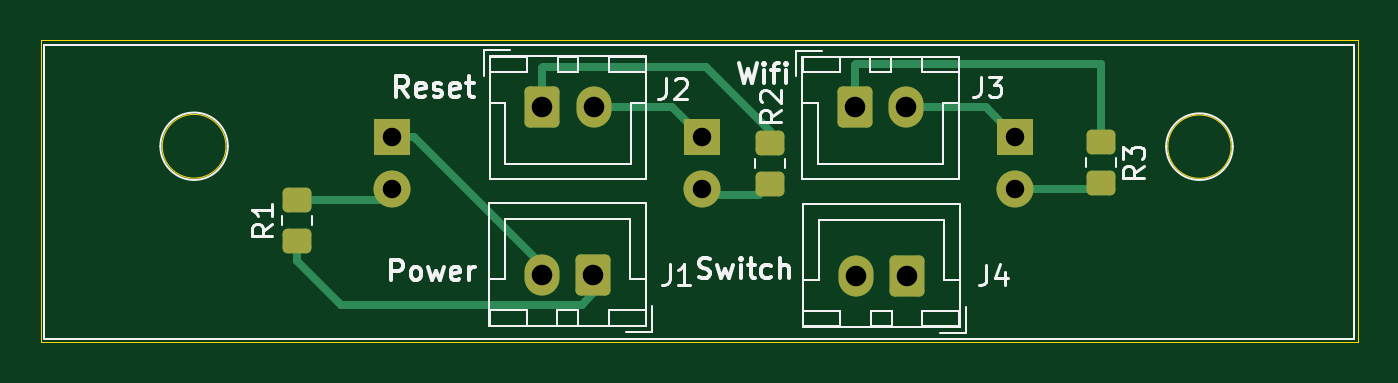
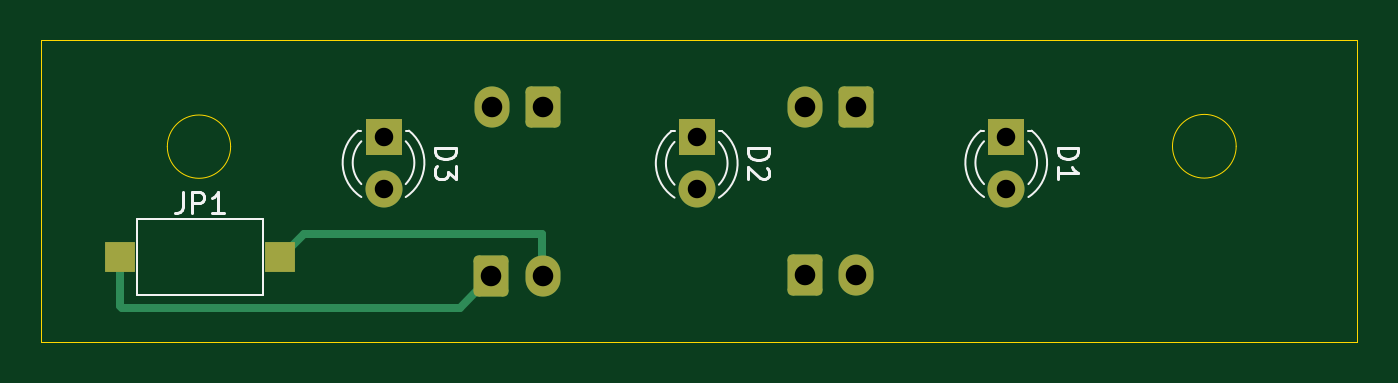
Circuit board: 11 layer files. Board 64.1 x 14.7 mm.
- bottom_copper: PowerBoard-B_Cu.gbr (3259 bytes)
- bottom_mask: PowerBoard-B_Mask.gbr (1936 bytes)
- paste: PowerBoard-B_Paste.gbr (556 bytes)
- bottom_silk: PowerBoard-B_Silkscreen.gbr (6347 bytes)
- outline: PowerBoard-Edge_Cuts.gbr (916 bytes)
- top_copper: PowerBoard-F_Cu.gbr (5050 bytes)
- top_mask: PowerBoard-F_Mask.gbr (2258 bytes)
- paste: PowerBoard-F_Paste.gbr (1423 bytes)
- top_silk: PowerBoard-F_Silkscreen.gbr (20844 bytes)
- drill: PowerBoard-NPTH-drl.gbr (462 bytes)
- drill: PowerBoard-PTH-drl.gbr (1069 bytes)

=== bottom_copper: PowerBoard-B_Cu.gbr (3259 bytes, source withheld) ===
=== bottom_mask: PowerBoard-B_Mask.gbr (1936 bytes, source withheld) ===
=== paste: PowerBoard-B_Paste.gbr ===
%TF.GenerationSoftware,KiCad,Pcbnew,8.0.7*%
%TF.CreationDate,2025-07-31T17:17:16+05:30*%
%TF.ProjectId,PowerBoard,506f7765-7242-46f6-9172-642e6b696361,rev?*%
%TF.SameCoordinates,Original*%
%TF.FileFunction,Paste,Bot*%
%TF.FilePolarity,Positive*%
%FSLAX46Y46*%
G04 Gerber Fmt 4.6, Leading zero omitted, Abs format (unit mm)*
G04 Created by KiCad (PCBNEW 8.0.7) date 2025-07-31 17:17:16*
%MOMM*%
%LPD*%
G01*
G04 APERTURE LIST*
%ADD10R,1.500000X1.500000*%
G04 APERTURE END LIST*
D10*
%TO.C,JP1*%
X125750000Y-131690000D03*
X117950000Y-131690000D03*
%TD*%
M02*

=== bottom_silk: PowerBoard-B_Silkscreen.gbr ===
%TF.GenerationSoftware,KiCad,Pcbnew,8.0.7*%
%TF.CreationDate,2025-07-31T17:17:16+05:30*%
%TF.ProjectId,PowerBoard,506f7765-7242-46f6-9172-642e6b696361,rev?*%
%TF.SameCoordinates,Original*%
%TF.FileFunction,Legend,Bot*%
%TF.FilePolarity,Positive*%
%FSLAX46Y46*%
G04 Gerber Fmt 4.6, Leading zero omitted, Abs format (unit mm)*
G04 Created by KiCad (PCBNEW 8.0.7) date 2025-07-31 17:17:16*
%MOMM*%
%LPD*%
G01*
G04 APERTURE LIST*
%ADD10C,0.150000*%
%ADD11C,0.120000*%
G04 APERTURE END LIST*
D10*
X80104819Y-126361905D02*
X79104819Y-126361905D01*
X79104819Y-126361905D02*
X79104819Y-126600000D01*
X79104819Y-126600000D02*
X79152438Y-126742857D01*
X79152438Y-126742857D02*
X79247676Y-126838095D01*
X79247676Y-126838095D02*
X79342914Y-126885714D01*
X79342914Y-126885714D02*
X79533390Y-126933333D01*
X79533390Y-126933333D02*
X79676247Y-126933333D01*
X79676247Y-126933333D02*
X79866723Y-126885714D01*
X79866723Y-126885714D02*
X79961961Y-126838095D01*
X79961961Y-126838095D02*
X80057200Y-126742857D01*
X80057200Y-126742857D02*
X80104819Y-126600000D01*
X80104819Y-126600000D02*
X80104819Y-126361905D01*
X80104819Y-127885714D02*
X80104819Y-127314286D01*
X80104819Y-127600000D02*
X79104819Y-127600000D01*
X79104819Y-127600000D02*
X79247676Y-127504762D01*
X79247676Y-127504762D02*
X79342914Y-127409524D01*
X79342914Y-127409524D02*
X79390533Y-127314286D01*
X122683333Y-128544819D02*
X122683333Y-129259104D01*
X122683333Y-129259104D02*
X122730952Y-129401961D01*
X122730952Y-129401961D02*
X122826190Y-129497200D01*
X122826190Y-129497200D02*
X122969047Y-129544819D01*
X122969047Y-129544819D02*
X123064285Y-129544819D01*
X122207142Y-129544819D02*
X122207142Y-128544819D01*
X122207142Y-128544819D02*
X121826190Y-128544819D01*
X121826190Y-128544819D02*
X121730952Y-128592438D01*
X121730952Y-128592438D02*
X121683333Y-128640057D01*
X121683333Y-128640057D02*
X121635714Y-128735295D01*
X121635714Y-128735295D02*
X121635714Y-128878152D01*
X121635714Y-128878152D02*
X121683333Y-128973390D01*
X121683333Y-128973390D02*
X121730952Y-129021009D01*
X121730952Y-129021009D02*
X121826190Y-129068628D01*
X121826190Y-129068628D02*
X122207142Y-129068628D01*
X120683333Y-129544819D02*
X121254761Y-129544819D01*
X120969047Y-129544819D02*
X120969047Y-128544819D01*
X120969047Y-128544819D02*
X121064285Y-128687676D01*
X121064285Y-128687676D02*
X121159523Y-128782914D01*
X121159523Y-128782914D02*
X121254761Y-128830533D01*
X95164819Y-126391905D02*
X94164819Y-126391905D01*
X94164819Y-126391905D02*
X94164819Y-126630000D01*
X94164819Y-126630000D02*
X94212438Y-126772857D01*
X94212438Y-126772857D02*
X94307676Y-126868095D01*
X94307676Y-126868095D02*
X94402914Y-126915714D01*
X94402914Y-126915714D02*
X94593390Y-126963333D01*
X94593390Y-126963333D02*
X94736247Y-126963333D01*
X94736247Y-126963333D02*
X94926723Y-126915714D01*
X94926723Y-126915714D02*
X95021961Y-126868095D01*
X95021961Y-126868095D02*
X95117200Y-126772857D01*
X95117200Y-126772857D02*
X95164819Y-126630000D01*
X95164819Y-126630000D02*
X95164819Y-126391905D01*
X94260057Y-127344286D02*
X94212438Y-127391905D01*
X94212438Y-127391905D02*
X94164819Y-127487143D01*
X94164819Y-127487143D02*
X94164819Y-127725238D01*
X94164819Y-127725238D02*
X94212438Y-127820476D01*
X94212438Y-127820476D02*
X94260057Y-127868095D01*
X94260057Y-127868095D02*
X94355295Y-127915714D01*
X94355295Y-127915714D02*
X94450533Y-127915714D01*
X94450533Y-127915714D02*
X94593390Y-127868095D01*
X94593390Y-127868095D02*
X95164819Y-127296667D01*
X95164819Y-127296667D02*
X95164819Y-127915714D01*
X110404819Y-126361905D02*
X109404819Y-126361905D01*
X109404819Y-126361905D02*
X109404819Y-126600000D01*
X109404819Y-126600000D02*
X109452438Y-126742857D01*
X109452438Y-126742857D02*
X109547676Y-126838095D01*
X109547676Y-126838095D02*
X109642914Y-126885714D01*
X109642914Y-126885714D02*
X109833390Y-126933333D01*
X109833390Y-126933333D02*
X109976247Y-126933333D01*
X109976247Y-126933333D02*
X110166723Y-126885714D01*
X110166723Y-126885714D02*
X110261961Y-126838095D01*
X110261961Y-126838095D02*
X110357200Y-126742857D01*
X110357200Y-126742857D02*
X110404819Y-126600000D01*
X110404819Y-126600000D02*
X110404819Y-126361905D01*
X109404819Y-127266667D02*
X109404819Y-127885714D01*
X109404819Y-127885714D02*
X109785771Y-127552381D01*
X109785771Y-127552381D02*
X109785771Y-127695238D01*
X109785771Y-127695238D02*
X109833390Y-127790476D01*
X109833390Y-127790476D02*
X109881009Y-127838095D01*
X109881009Y-127838095D02*
X109976247Y-127885714D01*
X109976247Y-127885714D02*
X110214342Y-127885714D01*
X110214342Y-127885714D02*
X110309580Y-127838095D01*
X110309580Y-127838095D02*
X110357200Y-127790476D01*
X110357200Y-127790476D02*
X110404819Y-127695238D01*
X110404819Y-127695238D02*
X110404819Y-127409524D01*
X110404819Y-127409524D02*
X110357200Y-127314286D01*
X110357200Y-127314286D02*
X110309580Y-127266667D01*
D11*
%TO.C,D1*%
X81530000Y-125540000D02*
X81374000Y-125540000D01*
X83846000Y-125540000D02*
X83690000Y-125540000D01*
X81529939Y-128771397D02*
G75*
G02*
X81374484Y-125540000I1080061J1671397D01*
G01*
X81529951Y-128140910D02*
G75*
G02*
X81530000Y-126059039I1080049J1040910D01*
G01*
X83690000Y-126059039D02*
G75*
G02*
X83690049Y-128140910I-1080000J-1040961D01*
G01*
X83845516Y-125540000D02*
G75*
G02*
X83690061Y-128771397I-1235516J-1560000D01*
G01*
%TO.C,JP1*%
X118790000Y-129840000D02*
X124910000Y-129840000D01*
X118790000Y-133540000D02*
X118790000Y-129840000D01*
X124910000Y-129840000D02*
X124910000Y-133540000D01*
X124910000Y-133540000D02*
X118790000Y-133540000D01*
%TO.C,D2*%
X96590000Y-125570000D02*
X96434000Y-125570000D01*
X98906000Y-125570000D02*
X98750000Y-125570000D01*
X96589939Y-128801397D02*
G75*
G02*
X96434484Y-125570000I1080061J1671397D01*
G01*
X96589951Y-128170910D02*
G75*
G02*
X96590000Y-126089039I1080049J1040910D01*
G01*
X98750000Y-126089039D02*
G75*
G02*
X98750049Y-128170910I-1080000J-1040961D01*
G01*
X98905516Y-125570000D02*
G75*
G02*
X98750061Y-128801397I-1235516J-1560000D01*
G01*
%TO.C,D3*%
X111830000Y-125540000D02*
X111674000Y-125540000D01*
X114146000Y-125540000D02*
X113990000Y-125540000D01*
X111829939Y-128771397D02*
G75*
G02*
X111674484Y-125540000I1080061J1671397D01*
G01*
X111829951Y-128140910D02*
G75*
G02*
X111830000Y-126059039I1080049J1040910D01*
G01*
X113990000Y-126059039D02*
G75*
G02*
X113990049Y-128140910I-1080000J-1040961D01*
G01*
X114145516Y-125540000D02*
G75*
G02*
X113990061Y-128771397I-1235516J-1560000D01*
G01*
%TD*%
M02*

=== outline: PowerBoard-Edge_Cuts.gbr ===
%TF.GenerationSoftware,KiCad,Pcbnew,8.0.7*%
%TF.CreationDate,2025-07-31T17:17:16+05:30*%
%TF.ProjectId,PowerBoard,506f7765-7242-46f6-9172-642e6b696361,rev?*%
%TF.SameCoordinates,Original*%
%TF.FileFunction,Profile,NP*%
%FSLAX46Y46*%
G04 Gerber Fmt 4.6, Leading zero omitted, Abs format (unit mm)*
G04 Created by KiCad (PCBNEW 8.0.7) date 2025-07-31 17:17:16*
%MOMM*%
%LPD*%
G01*
G04 APERTURE LIST*
%TA.AperFunction,Profile*%
%ADD10C,0.050000*%
%TD*%
G04 APERTURE END LIST*
D10*
X65530000Y-121130000D02*
X129580000Y-121130000D01*
X129580000Y-135810000D01*
X65530000Y-135810000D01*
X65530000Y-121130000D01*
X74520000Y-126300000D02*
G75*
G02*
X71420000Y-126300000I-1550000J0D01*
G01*
X71420000Y-126300000D02*
G75*
G02*
X74520000Y-126300000I1550000J0D01*
G01*
X123430000Y-126320000D02*
G75*
G02*
X120350000Y-126320000I-1540000J0D01*
G01*
X120350000Y-126320000D02*
G75*
G02*
X123430000Y-126320000I1540000J0D01*
G01*
M02*

=== top_copper: PowerBoard-F_Cu.gbr ===
%TF.GenerationSoftware,KiCad,Pcbnew,8.0.7*%
%TF.CreationDate,2025-07-31T17:17:16+05:30*%
%TF.ProjectId,PowerBoard,506f7765-7242-46f6-9172-642e6b696361,rev?*%
%TF.SameCoordinates,Original*%
%TF.FileFunction,Copper,L1,Top*%
%TF.FilePolarity,Positive*%
%FSLAX46Y46*%
G04 Gerber Fmt 4.6, Leading zero omitted, Abs format (unit mm)*
G04 Created by KiCad (PCBNEW 8.0.7) date 2025-07-31 17:17:16*
%MOMM*%
%LPD*%
G01*
G04 APERTURE LIST*
G04 Aperture macros list*
%AMRoundRect*
0 Rectangle with rounded corners*
0 $1 Rounding radius*
0 $2 $3 $4 $5 $6 $7 $8 $9 X,Y pos of 4 corners*
0 Add a 4 corners polygon primitive as box body*
4,1,4,$2,$3,$4,$5,$6,$7,$8,$9,$2,$3,0*
0 Add four circle primitives for the rounded corners*
1,1,$1+$1,$2,$3*
1,1,$1+$1,$4,$5*
1,1,$1+$1,$6,$7*
1,1,$1+$1,$8,$9*
0 Add four rect primitives between the rounded corners*
20,1,$1+$1,$2,$3,$4,$5,0*
20,1,$1+$1,$4,$5,$6,$7,0*
20,1,$1+$1,$6,$7,$8,$9,0*
20,1,$1+$1,$8,$9,$2,$3,0*%
G04 Aperture macros list end*
%TA.AperFunction,SMDPad,CuDef*%
%ADD10RoundRect,0.250000X-0.450000X0.350000X-0.450000X-0.350000X0.450000X-0.350000X0.450000X0.350000X0*%
%TD*%
%TA.AperFunction,SMDPad,CuDef*%
%ADD11RoundRect,0.250000X0.450000X-0.350000X0.450000X0.350000X-0.450000X0.350000X-0.450000X-0.350000X0*%
%TD*%
%TA.AperFunction,ComponentPad*%
%ADD12RoundRect,0.250000X0.600000X0.750000X-0.600000X0.750000X-0.600000X-0.750000X0.600000X-0.750000X0*%
%TD*%
%TA.AperFunction,ComponentPad*%
%ADD13O,1.700000X2.000000*%
%TD*%
%TA.AperFunction,ComponentPad*%
%ADD14RoundRect,0.250000X-0.600000X-0.750000X0.600000X-0.750000X0.600000X0.750000X-0.600000X0.750000X0*%
%TD*%
%TA.AperFunction,ComponentPad*%
%ADD15R,1.800000X1.800000*%
%TD*%
%TA.AperFunction,ComponentPad*%
%ADD16C,1.800000*%
%TD*%
%TA.AperFunction,Conductor*%
%ADD17C,0.400000*%
%TD*%
%TA.AperFunction,Conductor*%
%ADD18C,0.200000*%
%TD*%
G04 APERTURE END LIST*
D10*
%TO.P,R3,1*%
%TO.N,Net-(J3-Pin_1)*%
X117080000Y-126100000D03*
%TO.P,R3,2*%
%TO.N,Net-(D3-A)*%
X117080000Y-128100000D03*
%TD*%
%TO.P,R2,1*%
%TO.N,Net-(J2-Pin_1)*%
X100990000Y-126130000D03*
%TO.P,R2,2*%
%TO.N,Net-(D2-A)*%
X100990000Y-128130000D03*
%TD*%
D11*
%TO.P,R1,1*%
%TO.N,Net-(J1-Pin_1)*%
X77970000Y-130910000D03*
%TO.P,R1,2*%
%TO.N,Net-(D1-A)*%
X77970000Y-128910000D03*
%TD*%
D12*
%TO.P,J4,1,Pin_1*%
%TO.N,Net-(J4-Pin_1)*%
X107660000Y-132620000D03*
D13*
%TO.P,J4,2,Pin_2*%
%TO.N,Net-(J4-Pin_2)*%
X105160000Y-132620000D03*
%TD*%
D14*
%TO.P,J2,1,Pin_1*%
%TO.N,Net-(J2-Pin_1)*%
X89920000Y-124390000D03*
D13*
%TO.P,J2,2,Pin_2*%
%TO.N,Net-(D2-K)*%
X92420000Y-124390000D03*
%TD*%
D12*
%TO.P,J1,1,Pin_1*%
%TO.N,Net-(J1-Pin_1)*%
X92400000Y-132575000D03*
D13*
%TO.P,J1,2,Pin_2*%
%TO.N,Net-(D1-K)*%
X89900000Y-132575000D03*
%TD*%
D14*
%TO.P,J3,1,Pin_1*%
%TO.N,Net-(J3-Pin_1)*%
X105130000Y-124405000D03*
D13*
%TO.P,J3,2,Pin_2*%
%TO.N,Net-(D3-K)*%
X107630000Y-124405000D03*
%TD*%
D15*
%TO.P,D1,1,K*%
%TO.N,Net-(D1-K)*%
X82610000Y-125830000D03*
D16*
%TO.P,D1,2,A*%
%TO.N,Net-(D1-A)*%
X82610000Y-128370000D03*
%TD*%
D15*
%TO.P,D2,1,K*%
%TO.N,Net-(D2-K)*%
X97670000Y-125860000D03*
D16*
%TO.P,D2,2,A*%
%TO.N,Net-(D2-A)*%
X97670000Y-128400000D03*
%TD*%
D15*
%TO.P,D3,1,K*%
%TO.N,Net-(D3-K)*%
X112910000Y-125830000D03*
D16*
%TO.P,D3,2,A*%
%TO.N,Net-(D3-A)*%
X112910000Y-128370000D03*
%TD*%
D17*
%TO.N,Net-(D1-A)*%
X82030000Y-128910000D02*
X77970000Y-128910000D01*
X82040000Y-128920000D02*
X82030000Y-128910000D01*
X82040000Y-128920000D02*
X82600000Y-128360000D01*
%TO.N,Net-(J1-Pin_1)*%
X77970000Y-131870000D02*
X77970000Y-130910000D01*
X91840000Y-134010000D02*
X80110000Y-134010000D01*
X80110000Y-134010000D02*
X77970000Y-131870000D01*
X92400000Y-132575000D02*
X92400000Y-133450000D01*
X92400000Y-133450000D02*
X91840000Y-134010000D01*
%TO.N,Net-(D1-K)*%
X89900000Y-132070000D02*
X89900000Y-132575000D01*
X83660000Y-125830000D02*
X89900000Y-132070000D01*
X82610000Y-125830000D02*
X83660000Y-125830000D01*
%TO.N,Net-(D2-A)*%
X100440000Y-128680000D02*
X100990000Y-128130000D01*
X97950000Y-128680000D02*
X100440000Y-128680000D01*
X97670000Y-128400000D02*
X97950000Y-128680000D01*
%TO.N,Net-(J2-Pin_1)*%
X97870000Y-122460000D02*
X100990000Y-125580000D01*
X89950000Y-122460000D02*
X97870000Y-122460000D01*
X89920000Y-122490000D02*
X89950000Y-122460000D01*
X100990000Y-125580000D02*
X100990000Y-126130000D01*
X89920000Y-124390000D02*
X89920000Y-122490000D01*
%TO.N,Net-(J3-Pin_1)*%
X117080000Y-122300000D02*
X117080000Y-126100000D01*
X105190000Y-122300000D02*
X117080000Y-122300000D01*
X105130000Y-124405000D02*
X105130000Y-122360000D01*
X105130000Y-122360000D02*
X105190000Y-122300000D01*
%TO.N,Net-(D3-A)*%
X116800000Y-128380000D02*
X117080000Y-128100000D01*
X112920000Y-128380000D02*
X116800000Y-128380000D01*
X112910000Y-128370000D02*
X112920000Y-128380000D01*
D18*
%TO.N,Net-(D1-A)*%
X82600000Y-128360000D02*
X82610000Y-128370000D01*
D17*
%TO.N,Net-(D2-K)*%
X96200000Y-124390000D02*
X97670000Y-125860000D01*
X92420000Y-124390000D02*
X96200000Y-124390000D01*
%TO.N,Net-(D3-K)*%
X107630000Y-124405000D02*
X111485000Y-124405000D01*
X111485000Y-124405000D02*
X112910000Y-125830000D01*
%TD*%
M02*

=== top_mask: PowerBoard-F_Mask.gbr (2258 bytes, source withheld) ===
=== paste: PowerBoard-F_Paste.gbr (1423 bytes, source withheld) ===
=== top_silk: PowerBoard-F_Silkscreen.gbr (20844 bytes, source omitted) ===
=== drill: PowerBoard-NPTH-drl.gbr ===
%TF.GenerationSoftware,KiCad,Pcbnew,8.0.7*%
%TF.CreationDate,2025-07-31T17:17:14+05:30*%
%TF.ProjectId,PowerBoard,506f7765-7242-46f6-9172-642e6b696361,rev?*%
%TF.SameCoordinates,Original*%
%TF.FileFunction,NonPlated,1,2,NPTH*%
%TF.FilePolarity,Positive*%
%FSLAX46Y46*%
G04 Gerber Fmt 4.6, Leading zero omitted, Abs format (unit mm)*
G04 Created by KiCad (PCBNEW 8.0.7) date 2025-07-31 17:17:14*
%MOMM*%
%LPD*%
G01*
G04 APERTURE LIST*
G04 APERTURE END LIST*
M02*

=== drill: PowerBoard-PTH-drl.gbr ===
%TF.GenerationSoftware,KiCad,Pcbnew,8.0.7*%
%TF.CreationDate,2025-07-31T17:17:14+05:30*%
%TF.ProjectId,PowerBoard,506f7765-7242-46f6-9172-642e6b696361,rev?*%
%TF.SameCoordinates,Original*%
%TF.FileFunction,Plated,1,2,PTH,Drill*%
%TF.FilePolarity,Positive*%
%FSLAX46Y46*%
G04 Gerber Fmt 4.6, Leading zero omitted, Abs format (unit mm)*
G04 Created by KiCad (PCBNEW 8.0.7) date 2025-07-31 17:17:14*
%MOMM*%
%LPD*%
G01*
G04 APERTURE LIST*
%TA.AperFunction,ComponentDrill*%
%ADD10C,0.900000*%
%TD*%
%TA.AperFunction,ComponentDrill*%
%ADD11C,1.000000*%
%TD*%
G04 APERTURE END LIST*
D10*
%TO.C,D1*%
X82610000Y-125830000D03*
X82610000Y-128370000D03*
%TO.C,D2*%
X97670000Y-125860000D03*
X97670000Y-128400000D03*
%TO.C,D3*%
X112910000Y-125830000D03*
X112910000Y-128370000D03*
D11*
%TO.C,J1*%
X89900000Y-132575000D03*
%TO.C,J2*%
X89920000Y-124390000D03*
%TO.C,J1*%
X92400000Y-132575000D03*
%TO.C,J2*%
X92420000Y-124390000D03*
%TO.C,J3*%
X105130000Y-124405000D03*
%TO.C,J4*%
X105160000Y-132620000D03*
%TO.C,J3*%
X107630000Y-124405000D03*
%TO.C,J4*%
X107660000Y-132620000D03*
M02*
